Run: headless pygame with SDL's dummy video driver; simulated clock (each Clock.tick advances the game by its frame time, no real sleeping); random seed 0; keys injected as events and as key.get_pressed() state; no mouse input.
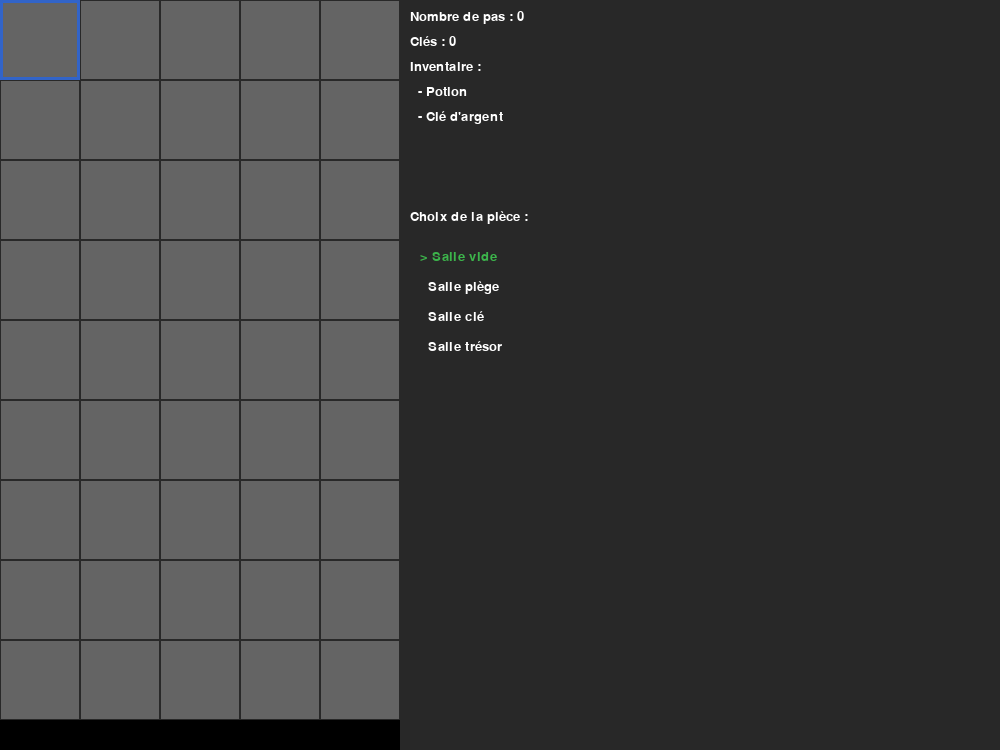
Frame 1 of 4 · flips 1–60 · no input
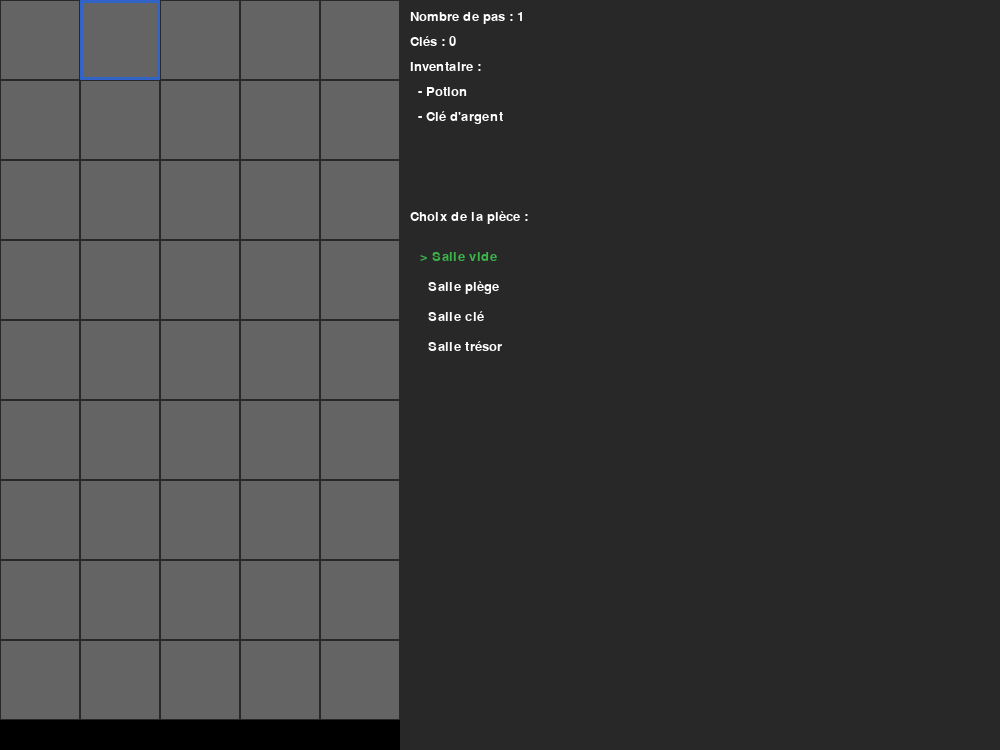
Frame 2 of 4 · flips 61–180 · tapped SPACE, RETURN · held RIGHT (→), D
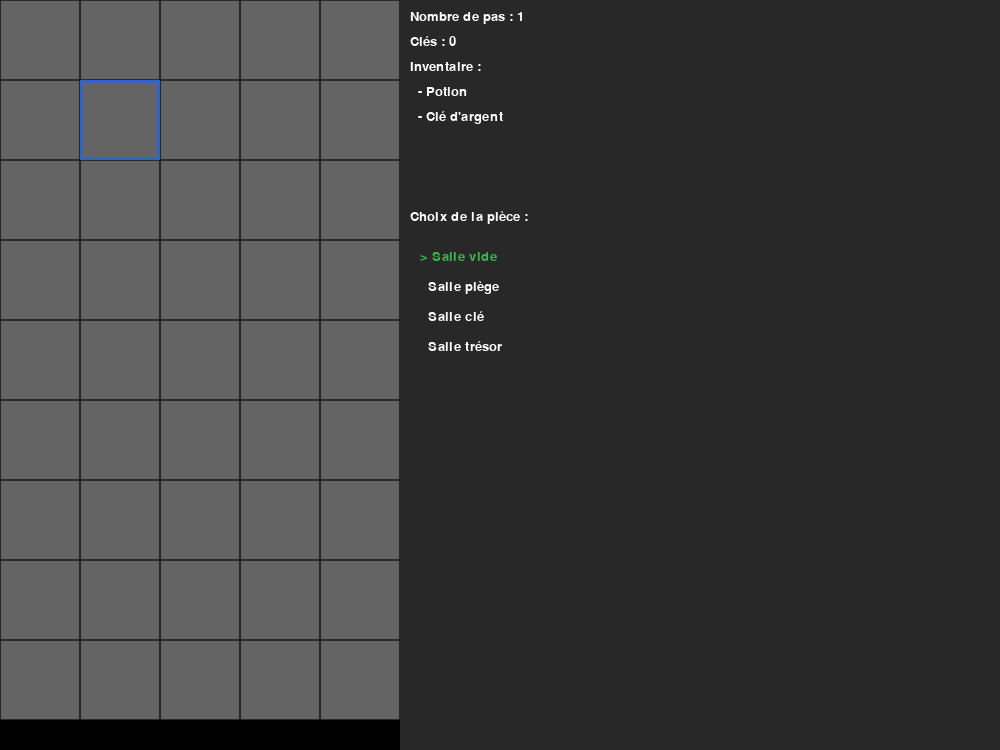
Frame 3 of 4 · flips 181–300 · held DOWN (↓), S
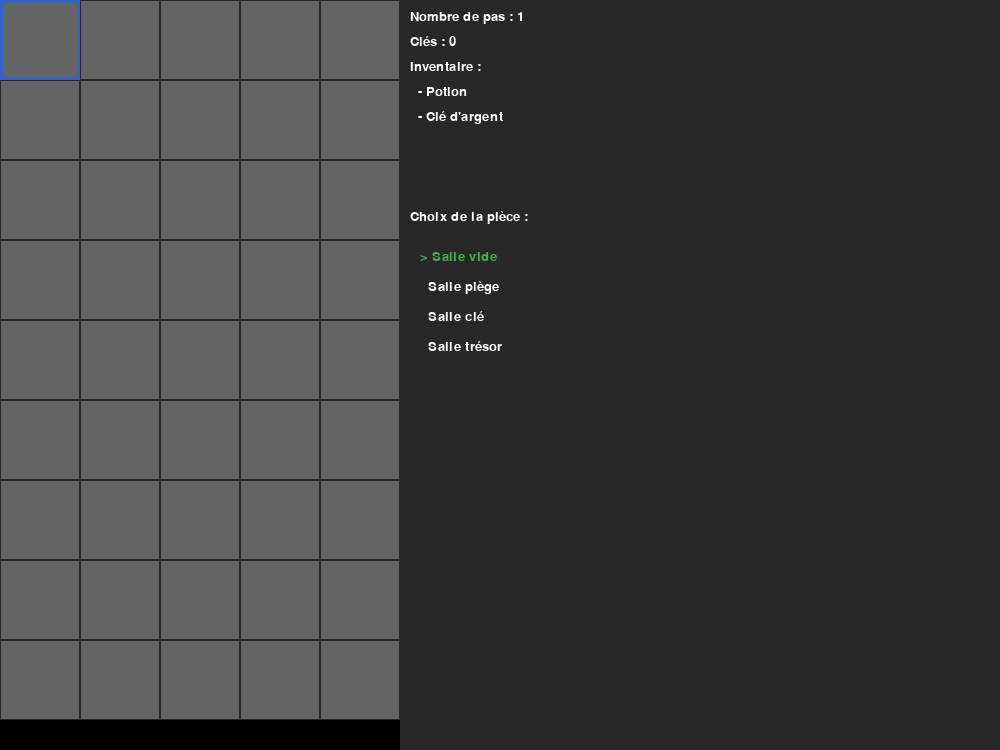
Frame 4 of 4 · flips 301–420 · held LEFT (←), A, UP (↑), W

The pygame program that drew these frames:

import pygame
import sys

# --- Initialisation ---
pygame.init()
pygame.display.set_caption("Prototype Blue Prince")

# --- Dimensions de la fenêtre ---
WIDTH, HEIGHT = 1000, 750
LEFT_PANEL_WIDTH = 400  # zone des salles
RIGHT_PANEL_WIDTH = WIDTH - LEFT_PANEL_WIDTH
TOP_RIGHT_HEIGHT = 200
BOTTOM_RIGHT_HEIGHT = HEIGHT - TOP_RIGHT_HEIGHT

# --- Grille verticale : 9 lignes, 5 colonnes ---

ROWS, COLS = 9, 5
CELL_SIZE = LEFT_PANEL_WIDTH // COLS

# --- Couleurs ---
WHITE = (255, 255, 255)
BLACK = (0, 0, 0)
GRAY = (40, 40, 40)
LIGHT_GRAY = (100, 100, 100)
BLUE = (50, 100, 200)
GREEN = (60, 180, 75)
RED = (200, 50, 50)
YELLOW = (255, 200, 0)

# --- Fenêtre ---
screen = pygame.display.set_mode((WIDTH, HEIGHT))
clock = pygame.time.Clock()

# --- Police ---
font = pygame.font.SysFont("arial", 20)

# --- Données de jeu ---
selected_cell = [0, 0]
steps = 0
keys = 0
inventory = ["Potion", "Clé d'argent"]

# Liste des types de salles avec couleurs associées
room_types = [
    ("Salle vide", LIGHT_GRAY),
    ("Salle piège", RED),
    ("Salle clé", GREEN),
    ("Salle trésor", YELLOW)
]
selected_room_index = 0

# --- Grille : chaque case = index du type de salle ---
grid = [[0 for _ in range(COLS)] for _ in range(ROWS)]

# --- Fonctions ---
def draw_grid():
    """Affiche la grille des salles à gauche (verticale)."""
    for r in range(ROWS):
        for c in range(COLS):
            x = c * CELL_SIZE
            y = r * CELL_SIZE
            rect = pygame.Rect(x, y, CELL_SIZE, CELL_SIZE)

            room_index = grid[r][c]
            _, color = room_types[room_index]

            pygame.draw.rect(screen, color, rect)
            pygame.draw.rect(screen, GRAY, rect, 1)

            if [r, c] == selected_cell:
                pygame.draw.rect(screen, BLUE, rect, 3)


def draw_top_right():
    """Affiche l’inventaire et les infos."""
    x0 = LEFT_PANEL_WIDTH
    pygame.draw.rect(screen, GRAY, (x0, 0, RIGHT_PANEL_WIDTH, TOP_RIGHT_HEIGHT))
    
    text_lines = [
        f"Nombre de pas : {steps}",
        f"Clés : {keys}",
        "Inventaire :",
    ] + [f"  - {item}" for item in inventory]

    for i, txt in enumerate(text_lines):
        img = font.render(txt, True, WHITE)
        screen.blit(img, (x0 + 10, 10 + i * 25))


def draw_bottom_right():
    """Affiche la sélection de pièce à ajouter."""
    x0 = LEFT_PANEL_WIDTH
    y0 = TOP_RIGHT_HEIGHT
    pygame.draw.rect(screen, GRAY, (x0, y0, RIGHT_PANEL_WIDTH, BOTTOM_RIGHT_HEIGHT))
    
    label = font.render("Choix de la pièce :", True, WHITE)
    screen.blit(label, (x0 + 10, y0 + 10))

    for i, (name, _) in enumerate(room_types):
        color = GREEN if i == selected_room_index else WHITE
        img = font.render(f"{'>' if i == selected_room_index else ' '} {name}", True, color)
        screen.blit(img, (x0 + 20, y0 + 50 + i * 30))


def update_selection(key):
    """Déplace le curseur sur la grille."""
    global selected_cell
    r, c = selected_cell
    if key == pygame.K_UP and r > 0:
        r -= 1
    elif key == pygame.K_DOWN and r < ROWS - 1:
        r += 1
    elif key == pygame.K_LEFT and c > 0:
        c -= 1
    elif key == pygame.K_RIGHT and c < COLS - 1:
        c += 1
    selected_cell = [r, c]


def change_room_selection(key):
    """Change le type de salle choisi (4/6 ou pavé numérique)."""
    global selected_room_index
    if key in (pygame.K_4, pygame.K_KP4):
        selected_room_index = (selected_room_index - 1) % len(room_types)
    elif key in (pygame.K_6, pygame.K_KP6):
        selected_room_index = (selected_room_index + 1) % len(room_types)


def place_room():
    """Place le type de salle sélectionné dans la grille."""
    global steps
    r, c = selected_cell
    grid[r][c] = selected_room_index
    steps += 1


# --- Boucle principale ---
while True:
    for event in pygame.event.get():
        if event.type == pygame.QUIT:
            pygame.quit()
            sys.exit()
        elif event.type == pygame.KEYDOWN:
            if event.key in (pygame.K_UP, pygame.K_DOWN, pygame.K_LEFT, pygame.K_RIGHT):
                update_selection(event.key)
            elif event.key in (pygame.K_4, pygame.K_6, pygame.K_KP4, pygame.K_KP6):
                change_room_selection(event.key)
            elif event.key in (pygame.K_RETURN, pygame.K_KP_ENTER):
                place_room()

    # --- Affichage ---
    screen.fill(BLACK)
    draw_grid()
    draw_top_right()
    draw_bottom_right()

    pygame.display.flip()
    clock.tick(30)
